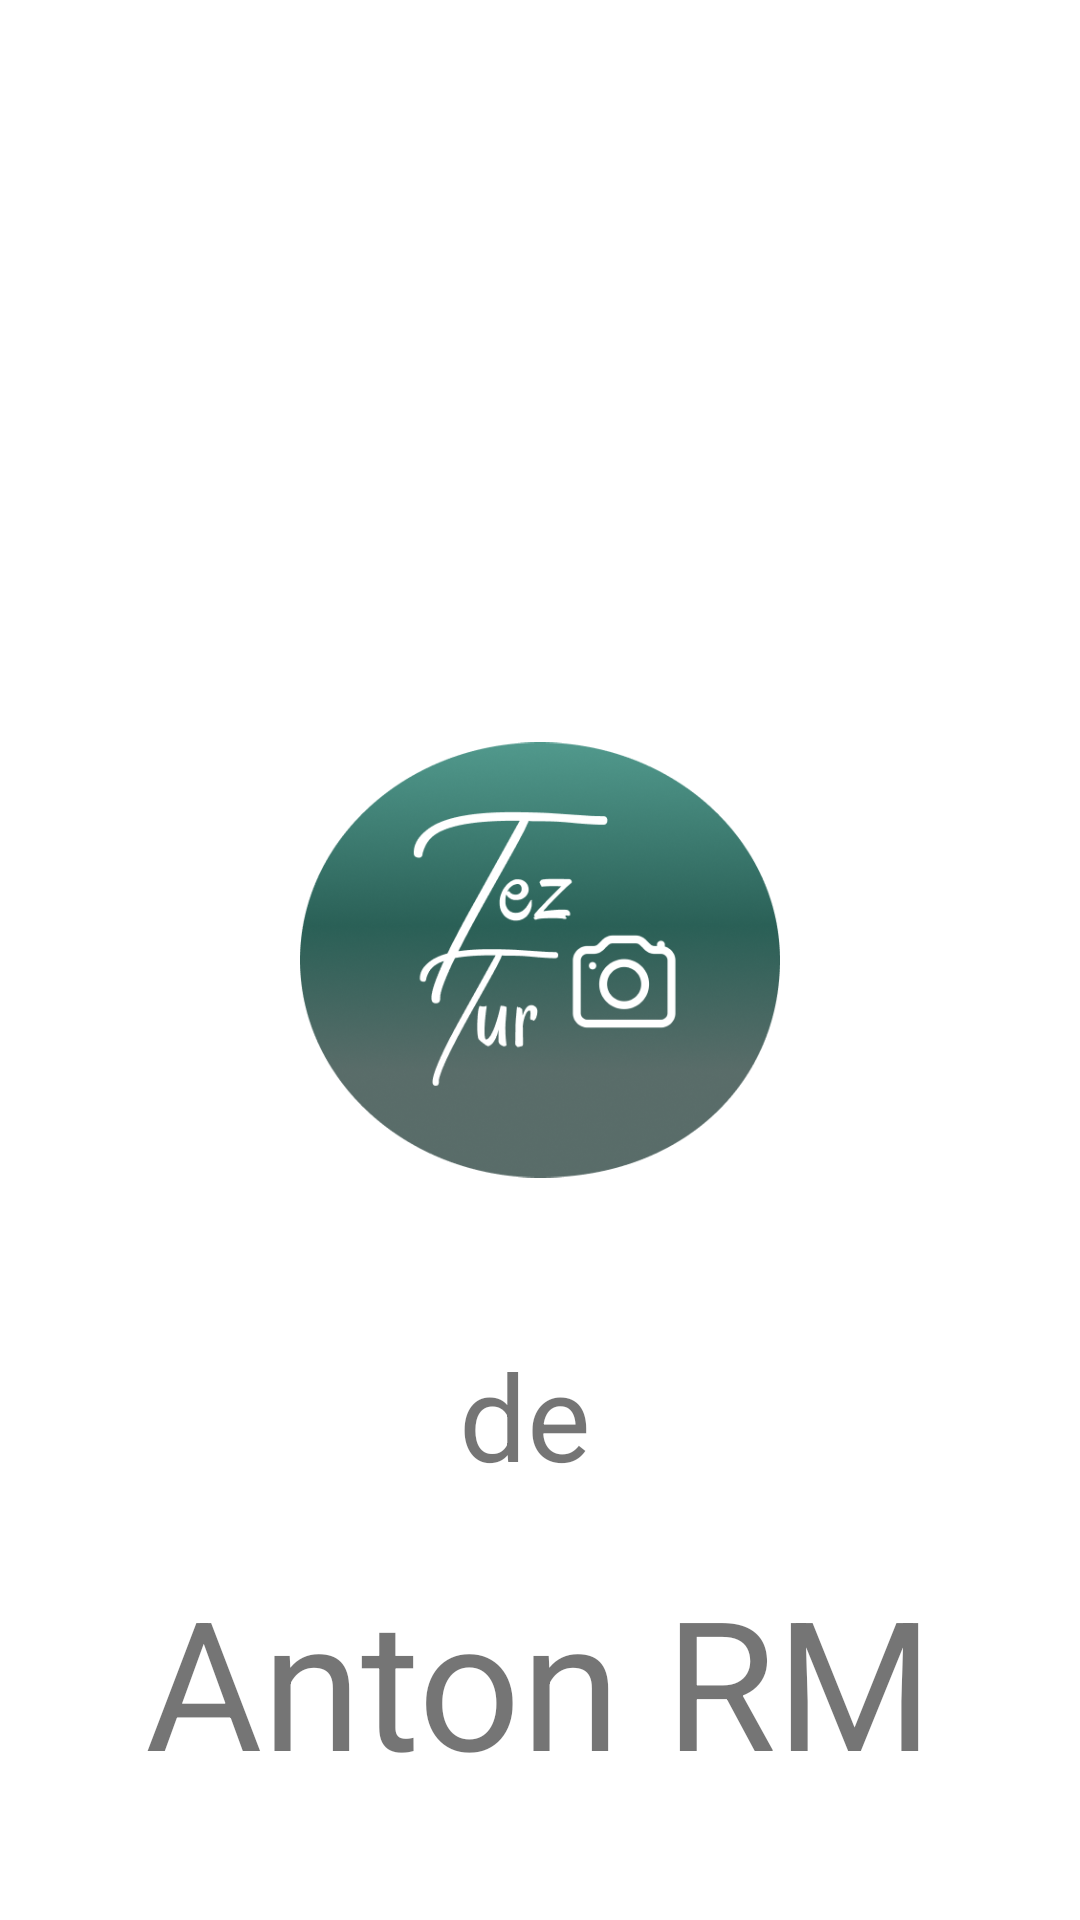

Here is an Android app screen rendered from its layout file. Give the layout XML and the strings, colors and styles it references.
<!-- AndroidManifest.xml: application theme Theme.AppLogueoNew -->
<!-- res/layout/activity_main.xml -->
<?xml version="1.0" encoding="utf-8"?>
<androidx.constraintlayout.widget.ConstraintLayout xmlns:android="http://schemas.android.com/apk/res/android"
    xmlns:app="http://schemas.android.com/apk/res-auto"
    xmlns:tools="http://schemas.android.com/tools"
    android:layout_width="match_parent"
    android:layout_height="match_parent"
    tools:context=".MainActivity">

    <ImageView
        android:id="@+id/logoImageView"
        android:layout_width="0dp"
        android:layout_height="0dp"
        android:layout_marginStart="100dp"
        android:layout_marginTop="80dp"
        android:layout_marginEnd="100dp"
        android:layout_marginBottom="80dp"
        app:layout_constraintBottom_toBottomOf="parent"
        app:layout_constraintEnd_toEndOf="parent"
        app:layout_constraintStart_toStartOf="parent"
        app:layout_constraintTop_toTopOf="parent"
        app:srcCompat="@drawable/icono2app" />

    <TextView
        android:id="@+id/antonRMTextView"
        android:layout_width="wrap_content"
        android:layout_height="wrap_content"
        android:layout_marginBottom="40dp"
        android:text="Anton RM"
        android:textSize="60dp"
        app:layout_constraintBottom_toBottomOf="parent"
        app:layout_constraintEnd_toEndOf="parent"
        app:layout_constraintHorizontal_bias="0.497"
        app:layout_constraintStart_toStartOf="parent" />

    <TextView
        android:id="@+id/deTextView"
        android:layout_width="68dp"
        android:layout_height="53dp"
        android:text="de"
        android:textSize="40dp"
        app:layout_constraintBottom_toBottomOf="parent"
        app:layout_constraintEnd_toEndOf="parent"
        app:layout_constraintHorizontal_bias="0.524"

        app:layout_constraintStart_toStartOf="parent"
        app:layout_constraintTop_toTopOf="@+id/logoImageView"
        app:layout_constraintVertical_bias="0.72" />
</androidx.constraintlayout.widget.ConstraintLayout>
<!-- resources referenced by this layout -->
<resources>
  <!-- drawable icono2app: png bitmap (drawable, 120969 bytes) -->
  <style name="Theme.AppLogueoNew" parent="Theme.MaterialComponents.DayNight.DarkActionBar">
          
          <item name="colorPrimary">@color/purple_500</item>
          <item name="colorPrimaryVariant">@color/purple_700</item>
          <item name="colorOnPrimary">@color/white</item>
          
          <item name="colorSecondary">@color/teal_200</item>
          <item name="colorSecondaryVariant">@color/teal_700</item>
          <item name="colorOnSecondary">@color/black</item>
          
          <item name="android:statusBarColor">?attr/colorPrimaryVariant</item>
          
          <item name="android:windowContentTransitions">true</item>
      </style>
  <!-- not gathered from this repository: default colours our renderer supplied (Android Studio template values) -->
  <color name="purple_500">#FF6200EE</color>
  <color name="purple_700">#FF3700B3</color>
  <color name="teal_200">#FF03DAC5</color>
  <color name="teal_700">#FF018786</color>
  <color name="black">#FF000000</color>
  <color name="white">#FFFFFFFF</color>
</resources>
